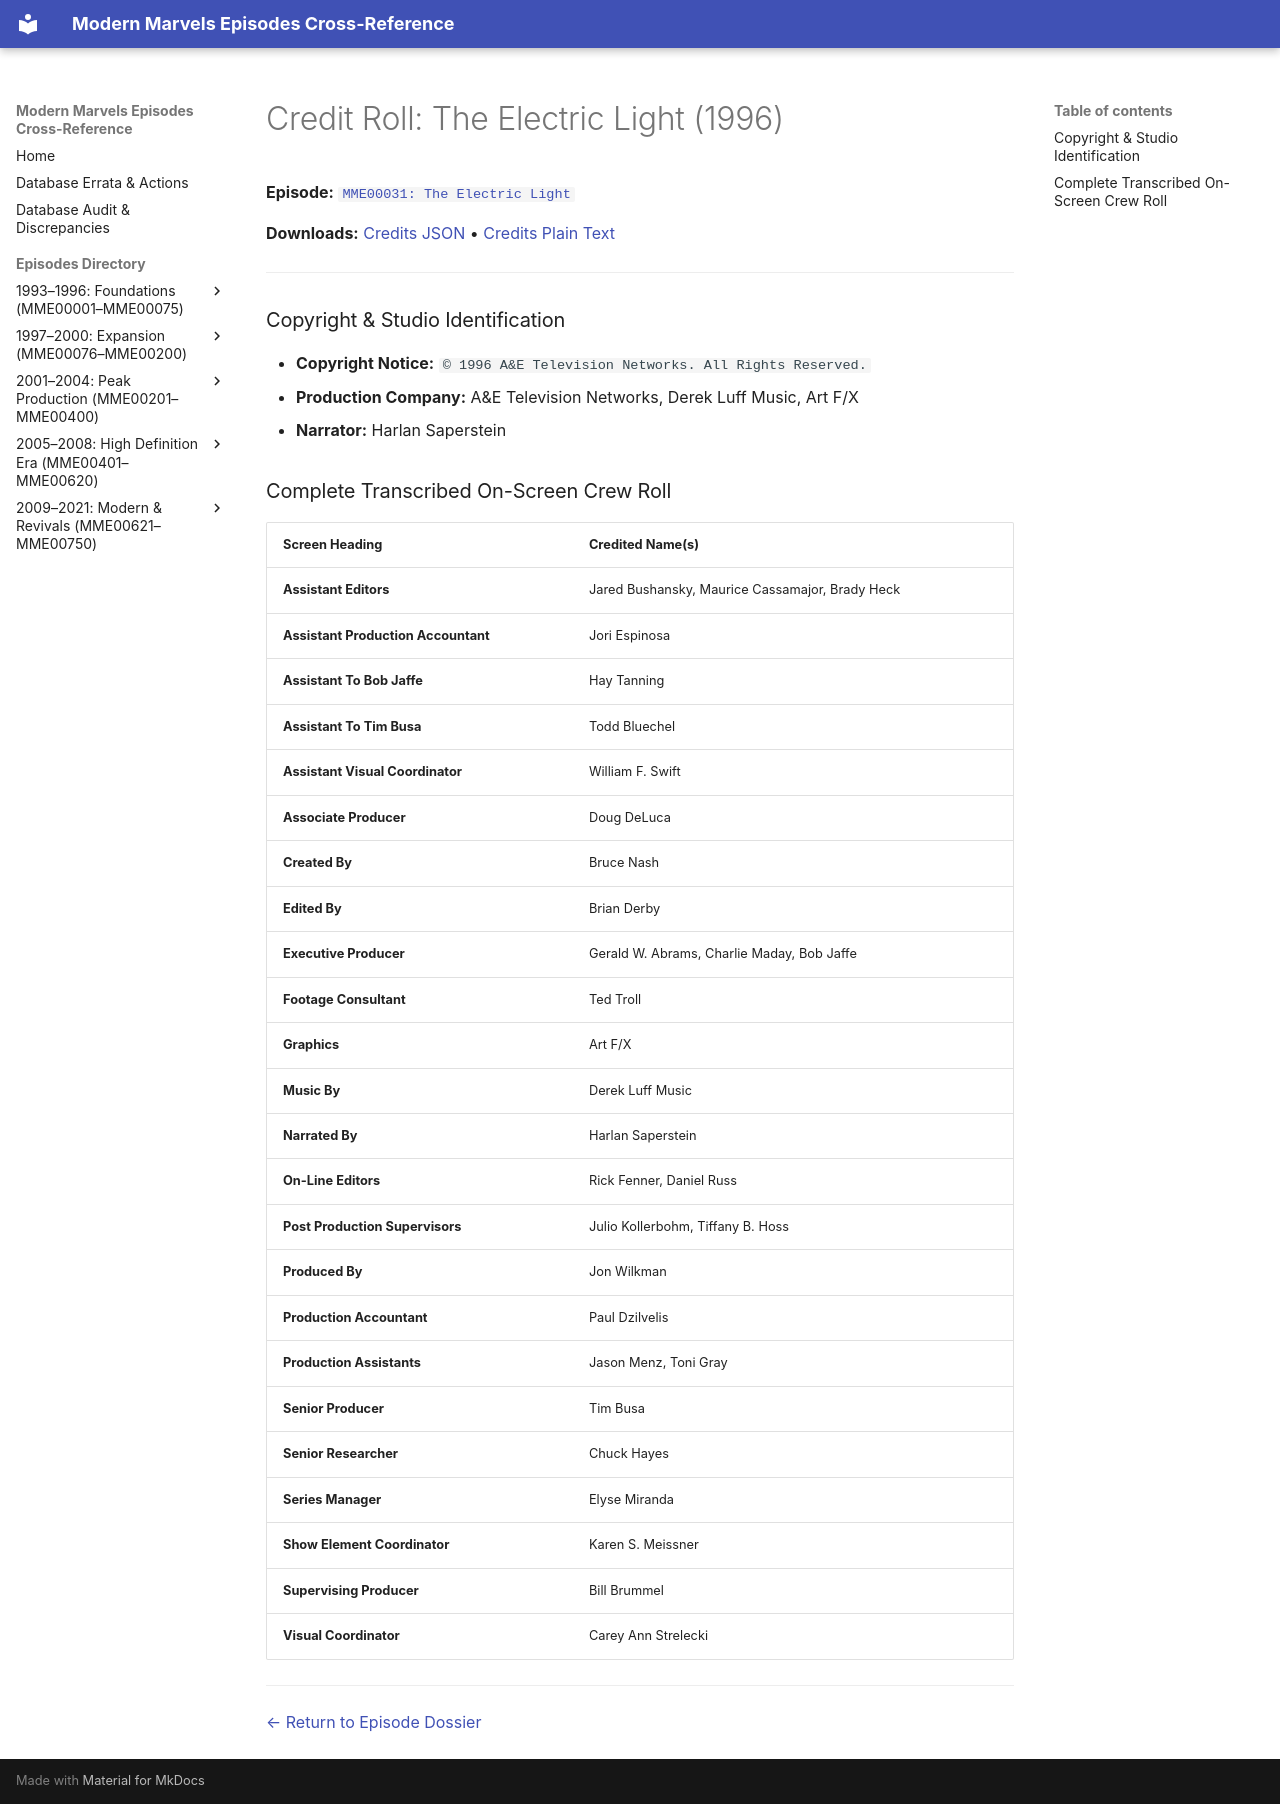

repository: ModernMarvelsFan/ModernMarvels · page: credits/MME00031-credits/index.html · generator: mkdocs

# Credit Roll: The Electric Light (1996)
**Episode:** [`MME00031: The Electric Light`](../episodes/MME00031.md)

**Downloads:** [Credits JSON](json/MME00031-credits.json) • [Credits Plain Text](txt/MME00031-credits.txt)

---

### Copyright & Studio Identification
* **Copyright Notice:** `© 1996 A&E Television Networks. All Rights Reserved.`
* **Production Company:** A&E Television Networks, Derek Luff Music, Art F/X
* **Narrator:** Harlan Saperstein

### Complete Transcribed On-Screen Crew Roll

| Screen Heading | Credited Name(s) |
| :--- | :--- |
| **Assistant Editors** | Jared Bushansky, Maurice Cassamajor, Brady Heck |
| **Assistant Production Accountant** | Jori Espinosa |
| **Assistant To Bob Jaffe** | Hay Tanning |
| **Assistant To Tim Busa** | Todd Bluechel |
| **Assistant Visual Coordinator** | William F. Swift |
| **Associate Producer** | Doug DeLuca |
| **Created By** | Bruce Nash |
| **Edited By** | Brian Derby |
| **Executive Producer** | Gerald W. Abrams, Charlie Maday, Bob Jaffe |
| **Footage Consultant** | Ted Troll |
| **Graphics** | Art F/X |
| **Music By** | Derek Luff Music |
| **Narrated By** | Harlan Saperstein |
| **On-Line Editors** | Rick Fenner, Daniel Russ |
| **Post Production Supervisors** | Julio Kollerbohm, Tiffany B. Hoss |
| **Produced By** | Jon Wilkman |
| **Production Accountant** | Paul Dzilvelis |
| **Production Assistants** | Jason Menz, Toni Gray |
| **Senior Producer** | Tim Busa |
| **Senior Researcher** | Chuck Hayes |
| **Series Manager** | Elyse Miranda |
| **Show Element Coordinator** | Karen S. Meissner |
| **Supervising Producer** | Bill Brummel |
| **Visual Coordinator** | Carey Ann Strelecki |

---
[← Return to Episode Dossier](../episodes/MME00031.md)
